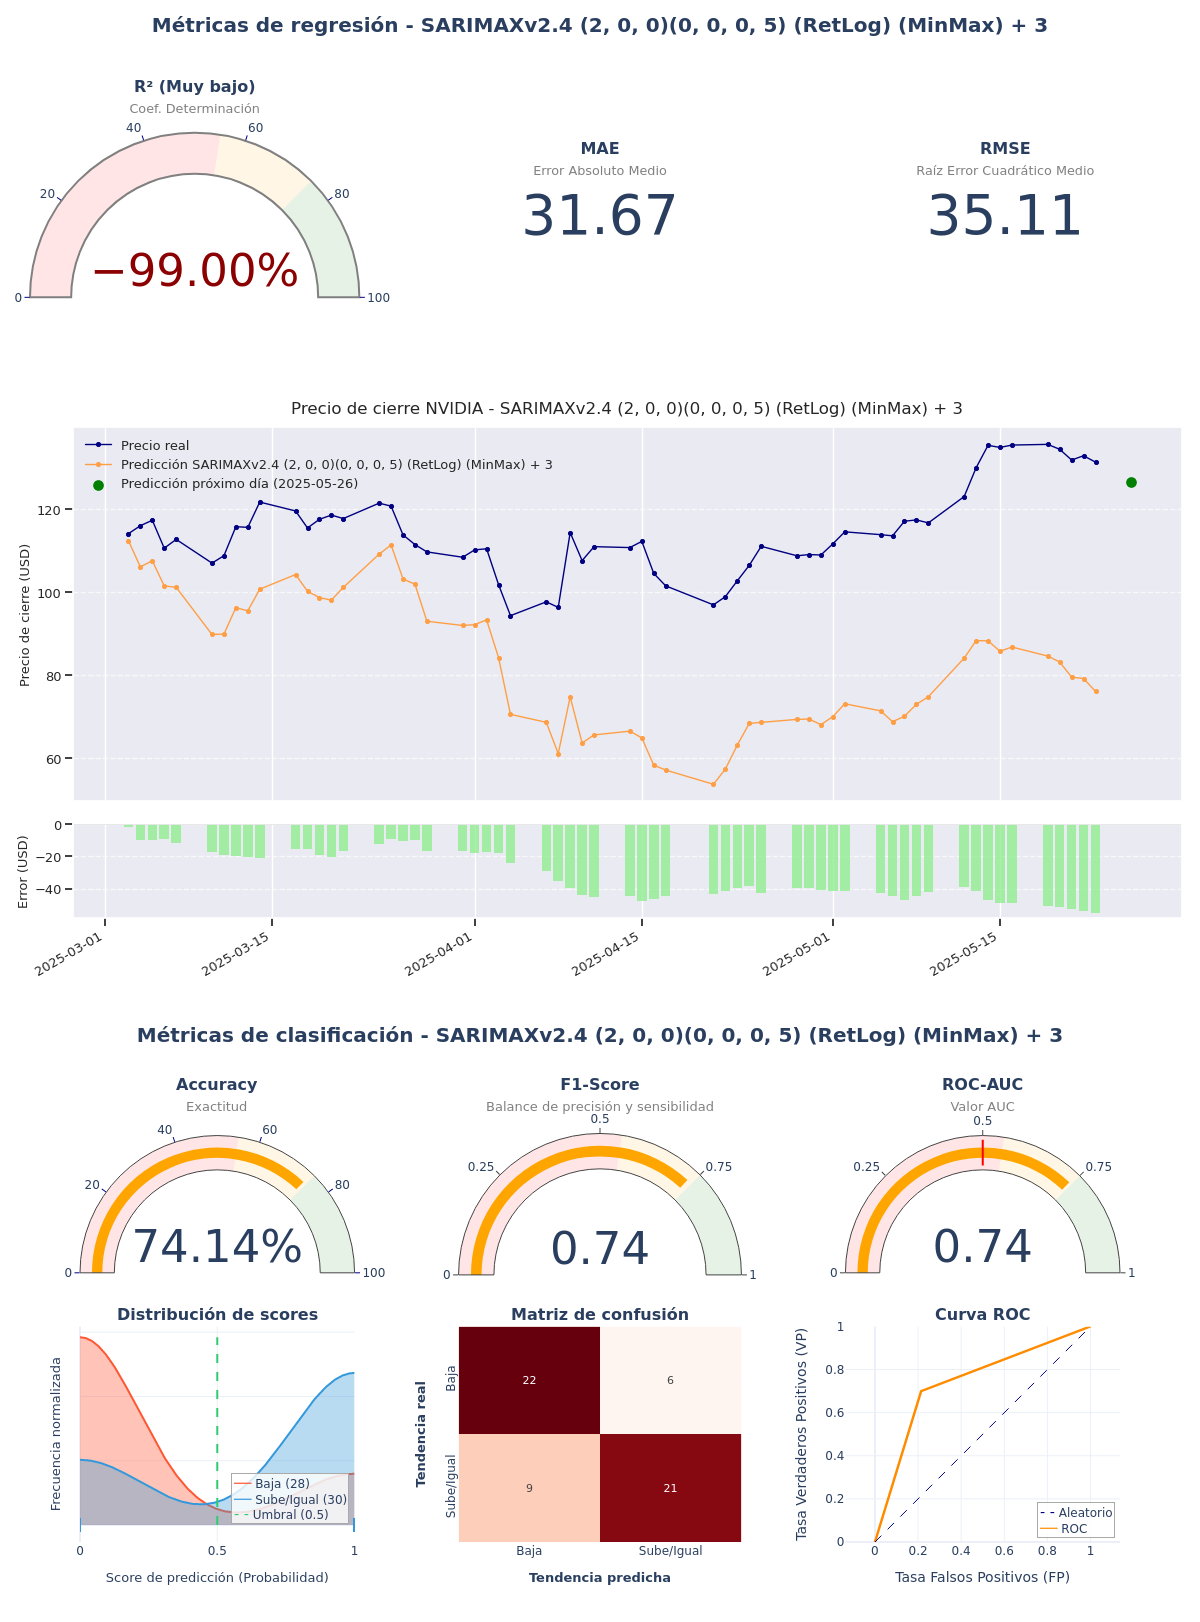

The data file committed next to this chart (first rows):
model_title; model_hash; r2; mae; rmse; accuracy; f1_score; roc_auc; irb_regr; irb_clas; irb_total
SARIMAXv2.4 (2, 0, 0)(0, 0, 0, 5) (RetLo…; 17e8e813; -10,7225; 31,6746; 35,1132; 0,7414; 0,7368; 0,7429; -4,3291; 1,4101; -1,1725
